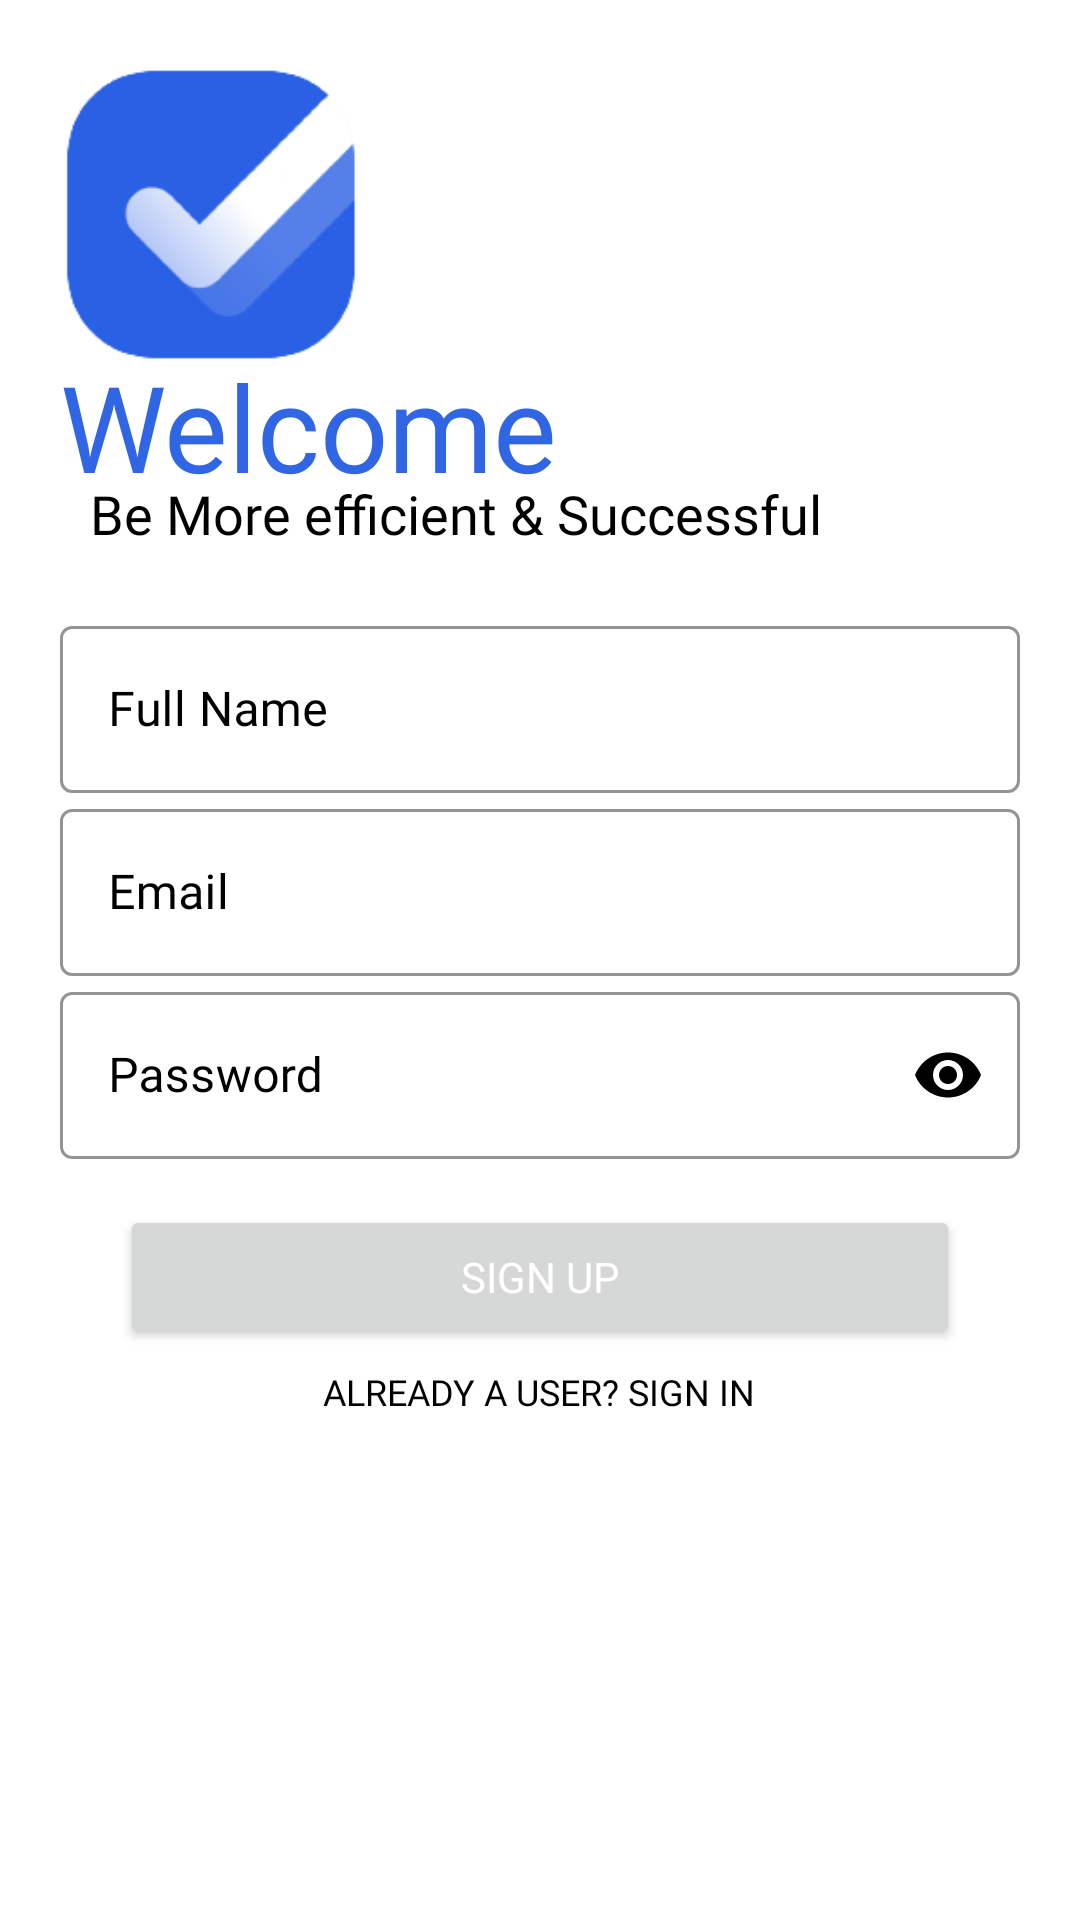

Reconstruct the res/layout file that produces this screen, plus the resources it refers to.
<!-- AndroidManifest.xml: application theme Theme.Docket -->
<!-- res/layout/activity_sign_up.xml -->
<?xml version="1.0" encoding="utf-8"?>
<LinearLayout xmlns:android="http://schemas.android.com/apk/res/android"
    xmlns:app="http://schemas.android.com/apk/res-auto"
    xmlns:tools="http://schemas.android.com/tools"
    android:layout_width="match_parent"
    android:layout_height="match_parent"
    tools:context=".SignUpActivity"
    android:orientation="vertical"
    android:padding="20dp"
    android:background="@color/white">

    <ImageView
        android:layout_width="100dp"
        android:layout_height="100dp"
        android:src="@drawable/dock3t"
        android:id="@+id/splash_logo"
        android:transitionName="splash_logo_trans"
        />
    <TextView
        android:layout_width="wrap_content"
        android:layout_height="wrap_content"
        android:textSize="40sp"
        android:text ="Welcome"
        android:id="@+id/welcome"
        android:transitionName="docket_name_trans"
        android:textColor="@color/Background"
        android:fontFamily="@font/aldrich"
        android:layout_marginTop="-5dp"
        />
    <TextView
        android:layout_width="wrap_content"
        android:layout_height="wrap_content"
        android:id="@+id/slogan"
        android:text="@string/slogan"
        android:transitionName="slogan"
        android:textColor="@color/black"
        android:fontFamily="@font/aldrich"
        android:textSize="18sp"
        android:layout_marginStart="10dp"
        android:layout_marginTop="-10dp"

        />

    <LinearLayout
        android:layout_width="match_parent"
        android:layout_height="wrap_content"
        android:orientation="vertical"
        android:layout_marginTop="20dp"
        android:layout_marginBottom="20dp"

        >

        <com.google.android.material.textfield.TextInputLayout
            android:layout_width="match_parent"
            android:layout_height="wrap_content"
            android:id="@+id/full_name"
            android:hint="Full Name"
            android:textColorHint="@color/black"
            app:boxStrokeColor="@color/Background_variant"
            style="@style/Widget.MaterialComponents.TextInputLayout.OutlinedBox"
            >
            <com.google.android.material.textfield.TextInputEditText
                android:layout_width="match_parent"
                android:layout_height="wrap_content"
                android:textColor="@color/Background"
                android:fontFamily="@font/aldrich"
                android:inputType="textPersonName"

                >

            </com.google.android.material.textfield.TextInputEditText>

        </com.google.android.material.textfield.TextInputLayout>
        
        <com.google.android.material.textfield.TextInputLayout
            android:layout_width="match_parent"
            android:layout_height="wrap_content"
            android:id="@+id/email"
            android:hint="Email"
            android:transitionName="email"
            android:textColorHint="@color/black"
            app:boxStrokeColor="@color/Background_variant"
            style="@style/Widget.MaterialComponents.TextInputLayout.OutlinedBox"
            >
            <com.google.android.material.textfield.TextInputEditText
                android:layout_width="match_parent"
                android:layout_height="wrap_content"
                android:textColor="@color/Background"
                android:fontFamily="@font/aldrich"
                android:inputType="textEmailAddress"

                >

            </com.google.android.material.textfield.TextInputEditText>

        </com.google.android.material.textfield.TextInputLayout>

        <com.google.android.material.textfield.TextInputLayout
            android:layout_width="match_parent"
            android:layout_height="wrap_content"
            android:id="@+id/password"
            android:transitionName="password"
            android:hint="Password"
            android:textColorHint="@color/black"
            app:passwordToggleEnabled="true"
            app:passwordToggleTint="@color/black"
            app:boxStrokeColor="@color/Background_variant"
            style="@style/Widget.MaterialComponents.TextInputLayout.OutlinedBox"
            >

            <com.google.android.material.textfield.TextInputEditText
                android:layout_width="match_parent"
                android:layout_height="wrap_content"
                android:fontFamily="@font/aldrich"
                android:inputType="textPassword"

                android:textColor="@color/Background">

            </com.google.android.material.textfield.TextInputEditText>

        </com.google.android.material.textfield.TextInputLayout>

    </LinearLayout>


    <Button
        android:id="@+id/btnSignUp"
        android:layout_width="match_parent"
        android:layout_height="wrap_content"
        android:layout_gravity="center"
        android:layout_marginHorizontal="20dp"
        android:layout_marginTop="-5dp"
        android:fontFamily="@font/aldrich"
        android:text="Sign Up"
        android:textColor="@color/white"
        android:transitionName="sign_button"

        />


    <Button
        android:layout_width="wrap_content"
        android:layout_height="wrap_content"
        android:id="@+id/btnAlreadyUser"
        android:transitionName="btnUser"
        android:layout_gravity="center_horizontal"
        android:layout_marginTop="-10dp"
        android:background="#00000000"
        android:fontFamily="@font/aldrich"
        android:gravity="center"
        android:text="Already A user? Sign In"
        android:textColor="@color/black"
        android:textSize="12sp"
        />


</LinearLayout>
<!-- resources referenced by this layout -->
<resources>
  <color name="Background">#3066e3</color>
  <color name="Background_variant">#96b0ef</color>
  <color name="black">#FF000000</color>
  <color name="white">#FFFFFFFF</color>
  <!-- drawable dock3t: png bitmap (drawable, 8970 bytes) -->
  <string name="slogan">Be More efficient &amp; Successful</string>
  <style name="Theme.Docket" parent="Theme.MaterialComponents.DayNight.NoActionBar">
          
          <item name="colorPrimary">@color/Background</item>
          <item name="colorPrimaryVariant">@color/Background_variant</item>
          <item name="colorOnPrimary">@color/white</item>
          
          <item name="colorSecondary">@color/Background</item>
          <item name="colorSecondaryVariant">@color/Background_variant</item>
          <item name="colorOnSecondary">@color/black</item>
          
          <item name="android:statusBarColor" tools:targetApi="l">@color/Background</item>
          
  
          <item name="android:windowContentTransitions" tools:targetApi="lollipop">true</item>
  
      </style>
</resources>
